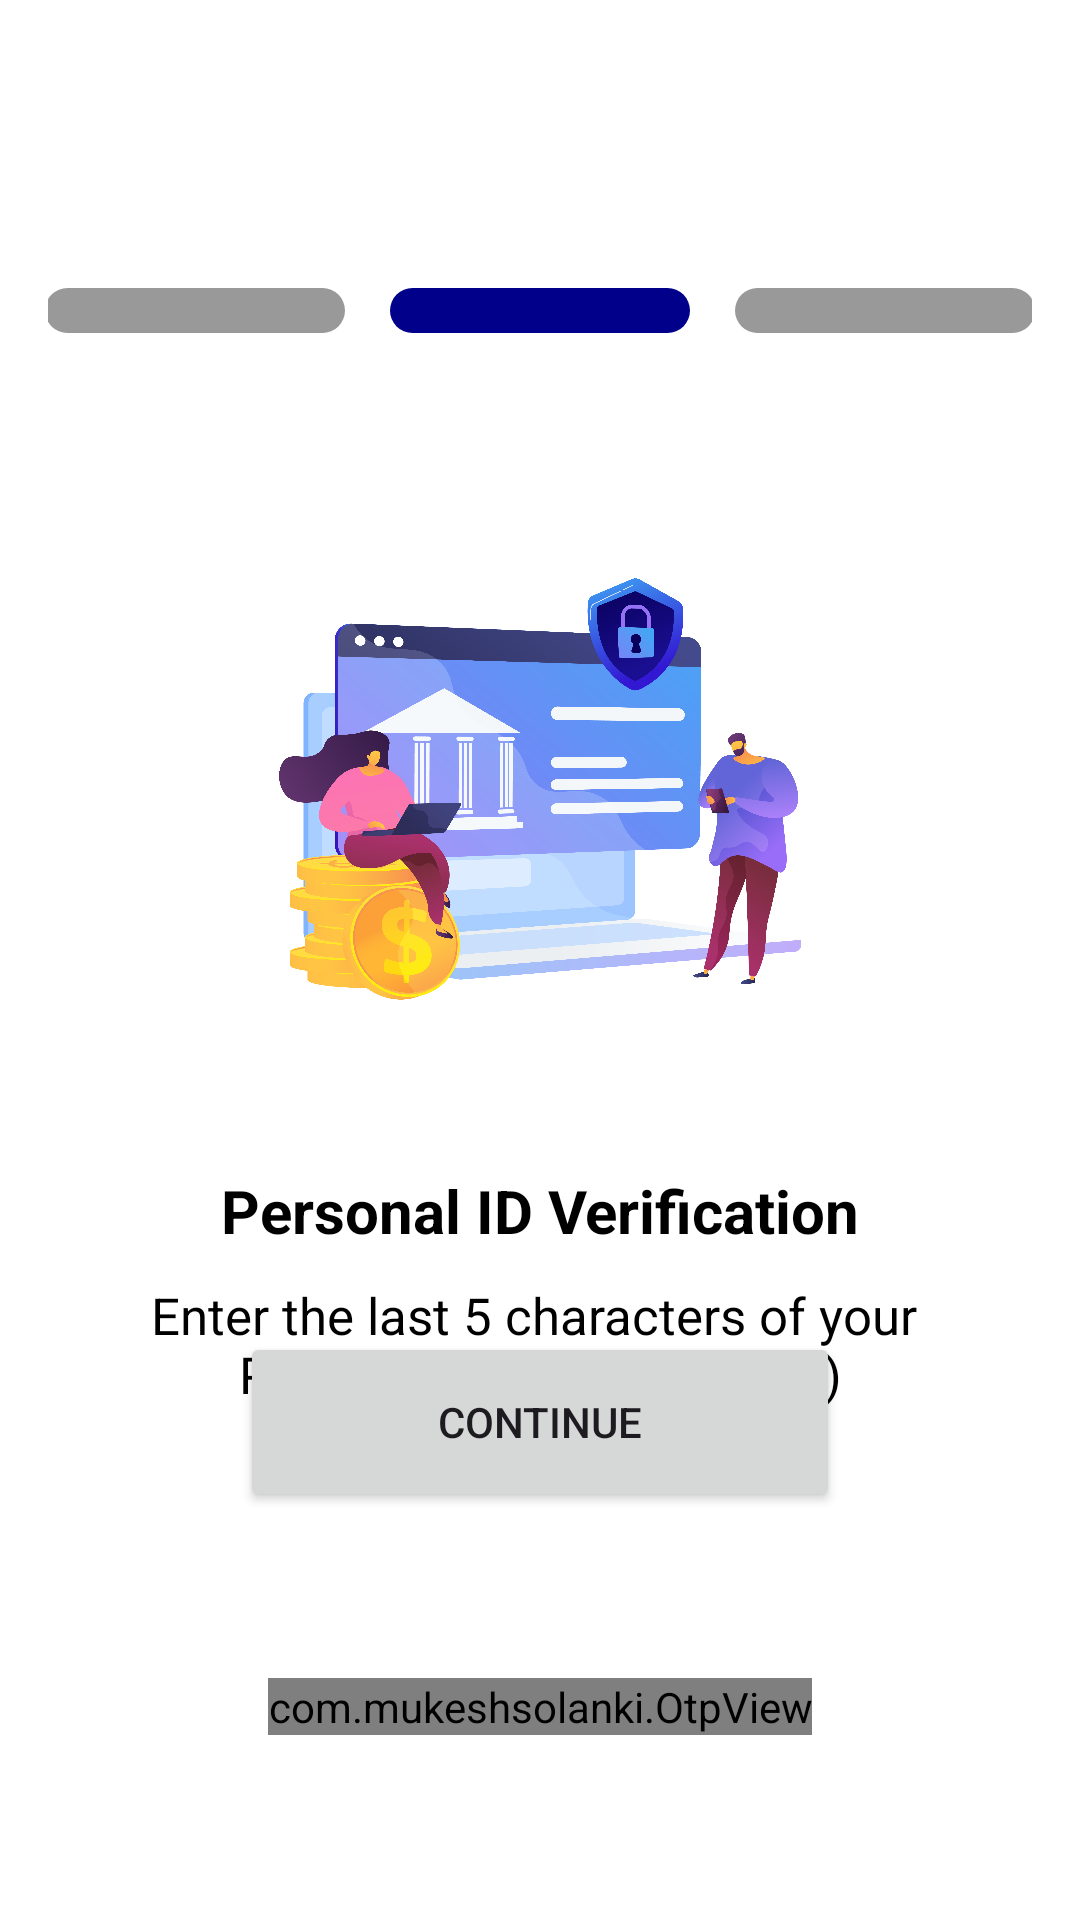

Layout XML and referenced resources for this Android screen:
<!-- AndroidManifest.xml: application theme Theme.AplicatieMobileBanking -->
<!-- res/layout/fragment_cnp_verification.xml -->
<?xml version="1.0" encoding="utf-8"?>
<androidx.constraintlayout.widget.ConstraintLayout xmlns:android="http://schemas.android.com/apk/res/android"
    xmlns:app="http://schemas.android.com/apk/res-auto"
    xmlns:tools="http://schemas.android.com/tools"
    android:layout_width="match_parent"
    android:layout_height="match_parent"
    android:background="@color/white"
    android:hardwareAccelerated="true"
    android:padding="16dp">

    <LinearLayout
        android:layout_width="match_parent"
        android:layout_height="wrap_content"
        android:layout_marginTop="80sp"
        android:gravity="center"
        android:orientation="horizontal"
        app:layout_constraintEnd_toEndOf="parent"
        app:layout_constraintStart_toStartOf="parent"
        app:layout_constraintTop_toTopOf="parent">

        <View
            android:layout_width="100sp"
            android:layout_height="15dp"
            android:background="@drawable/roundbackground_verification_grey" />

        <View
            android:layout_width="100sp"
            android:layout_height="15dp"
            android:layout_marginStart="15sp"
            android:background="@drawable/roundbackground_verification_blue"  />

        <View
            android:layout_width="100sp"
            android:layout_height="15dp"
            android:layout_marginStart="15sp"
            android:background="@drawable/roundbackground_verification_grey"  />

    </LinearLayout>


    <ImageView
        android:id="@+id/cnpVerificationFragment_iv"
        android:layout_width="0dp"
        android:layout_height="0dp"
        app:layout_constraintDimensionRatio="H,1:1"
        app:layout_constraintWidth_percent="0.53"
        app:layout_constraintHeight_percent="0.3"
        android:layout_marginTop="160sp"
        android:src="@drawable/ic_cnp_verification"
        app:layout_constraintEnd_toEndOf="parent"
        app:layout_constraintStart_toStartOf="parent"
        app:layout_constraintTop_toTopOf="parent" />

    <TextView
        android:id="@+id/cnpVerificationFragment_tvVerification"
        android:layout_width="match_parent"
        android:layout_height="wrap_content"
        android:layout_marginStart="25sp"
        android:layout_marginTop="40sp"
        android:layout_marginEnd="25sp"
        android:gravity="center"
        android:text="@string/personal_id_verification"
        android:textColor="@color/black"
        android:textSize="20sp"
        android:textStyle="bold"
        app:layout_constraintEnd_toEndOf="parent"
        app:layout_constraintStart_toStartOf="parent"
        app:layout_constraintTop_toBottomOf="@id/cnpVerificationFragment_iv" />

    <TextView
        android:id="@+id/cnpVerificationFragment_tvEnterCode"
        android:layout_width="match_parent"
        android:layout_height="wrap_content"
        android:layout_marginStart="25sp"
        android:layout_marginTop="10sp"
        android:layout_marginEnd="25sp"
        android:gravity="center"
        android:text="@string/enter_the_last_5_characters_of_your_npersonal_id_number_cnp"
        android:textColor="@color/black"
        android:textSize="17sp"
        android:textStyle="normal"
        app:layout_constraintEnd_toEndOf="parent"
        app:layout_constraintStart_toStartOf="parent"
        app:layout_constraintTop_toBottomOf="@id/cnpVerificationFragment_tvVerification" />

    <com.mukeshsolanki.OtpView
        android:id="@+id/cnpVerificationFragment_otpView"
        android:layout_width="wrap_content"
        android:layout_height="wrap_content"
        android:layout_centerHorizontal="true"
        android:layout_marginTop="90sp"
        android:inputType="numberDecimal"
        android:itemBackground="@drawable/roundbackground_otp"
        android:selectAllOnFocus="false"
        android:textAllCaps="true"
        android:textColor="@android:color/black"
        app:OtpHideLineWhenFilled="true"
        app:OtpItemCount="5"
        app:OtpItemHeight="50sp"
        app:OtpItemSpacing="10dp"
        app:OtpItemWidth="50sp"
        app:OtpLineColor="@color/ap_transparent"
        app:OtpState_filled="true"
        app:OtpViewType="line"
        android:textIsSelectable="false"
        app:layout_constraintEnd_toEndOf="parent"
        app:layout_constraintStart_toStartOf="parent"
        app:layout_constraintTop_toBottomOf="@id/cnpVerificationFragment_tvEnterCode" />


    <Button
        android:id="@+id/cnpVerificationFragment_btContinue"
        android:layout_width="200sp"
        android:layout_height="60sp"
        android:layout_marginTop="60sp"
        android:text="Continue"
        android:layout_marginBottom="120sp"
        app:layout_constraintEnd_toEndOf="parent"
        app:layout_constraintStart_toStartOf="parent"
        app:layout_constraintBottom_toBottomOf="parent"  />


</androidx.constraintlayout.widget.ConstraintLayout>
<!-- resources referenced by this layout -->
<resources>
  <color name="black">#FF000000</color>
  <color name="white">#FFFFFFFF</color>
  <!-- drawable ic_cnp_verification: png bitmap (drawable, 732386 bytes) -->
  <!-- drawable roundbackground_otp (drawable) -->
  <?xml version="1.0" encoding="utf-8"?>
  <shape xmlns:android="http://schemas.android.com/apk/res/android"
      android:shape="rectangle">
      <corners android:radius="10sp" />
      <solid android:color="@color/grey" />
  </shape>
  <!-- drawable roundbackground_verification_blue (drawable) -->
  <shape xmlns:android="http://schemas.android.com/apk/res/android">
      <solid android:color="@color/primary_color" />
      <corners android:radius="10dp" />
  </shape>
  <!-- drawable roundbackground_verification_grey (drawable) -->
  <shape xmlns:android="http://schemas.android.com/apk/res/android">
      <solid android:color="@color/dark_grey" />
      <corners android:radius="10dp" />
  </shape>
  <string name="enter_the_last_5_characters_of_your_npersonal_id_number_cnp">Enter the last 5 characters of your \nPersonal ID Number (CNP)</string>
  <string name="personal_id_verification">Personal ID Verification</string>
  <style name="Theme.AplicatieMobileBanking" parent="Theme.Material3.Light.NoActionBar">
          
          <item name="colorPrimary">@color/primary_color</item>
          <item name="colorPrimaryVariant">@color/primary_color</item>
          <item name="colorOnPrimary">@color/white</item>
          
          <item name="colorSecondary">@color/primary_color</item>
          <item name="colorSecondaryVariant">@color/primary_color</item>
          <item name="colorOnSecondary">@color/black</item>
          <item name="android:navigationBarColor">@android:color/transparent</item>
          <item name="android:windowTranslucentStatus">true</item>
          <item name="android:windowTranslucentNavigation">true</item>
          
          <item name="android:statusBarColor">@android:color/transparent</item>
          
      </style>
  <color name="grey">#F5F5F5</color>
  <color name="primary_color">#00008B</color>
  <color name="dark_grey">#999999</color>
</resources>
